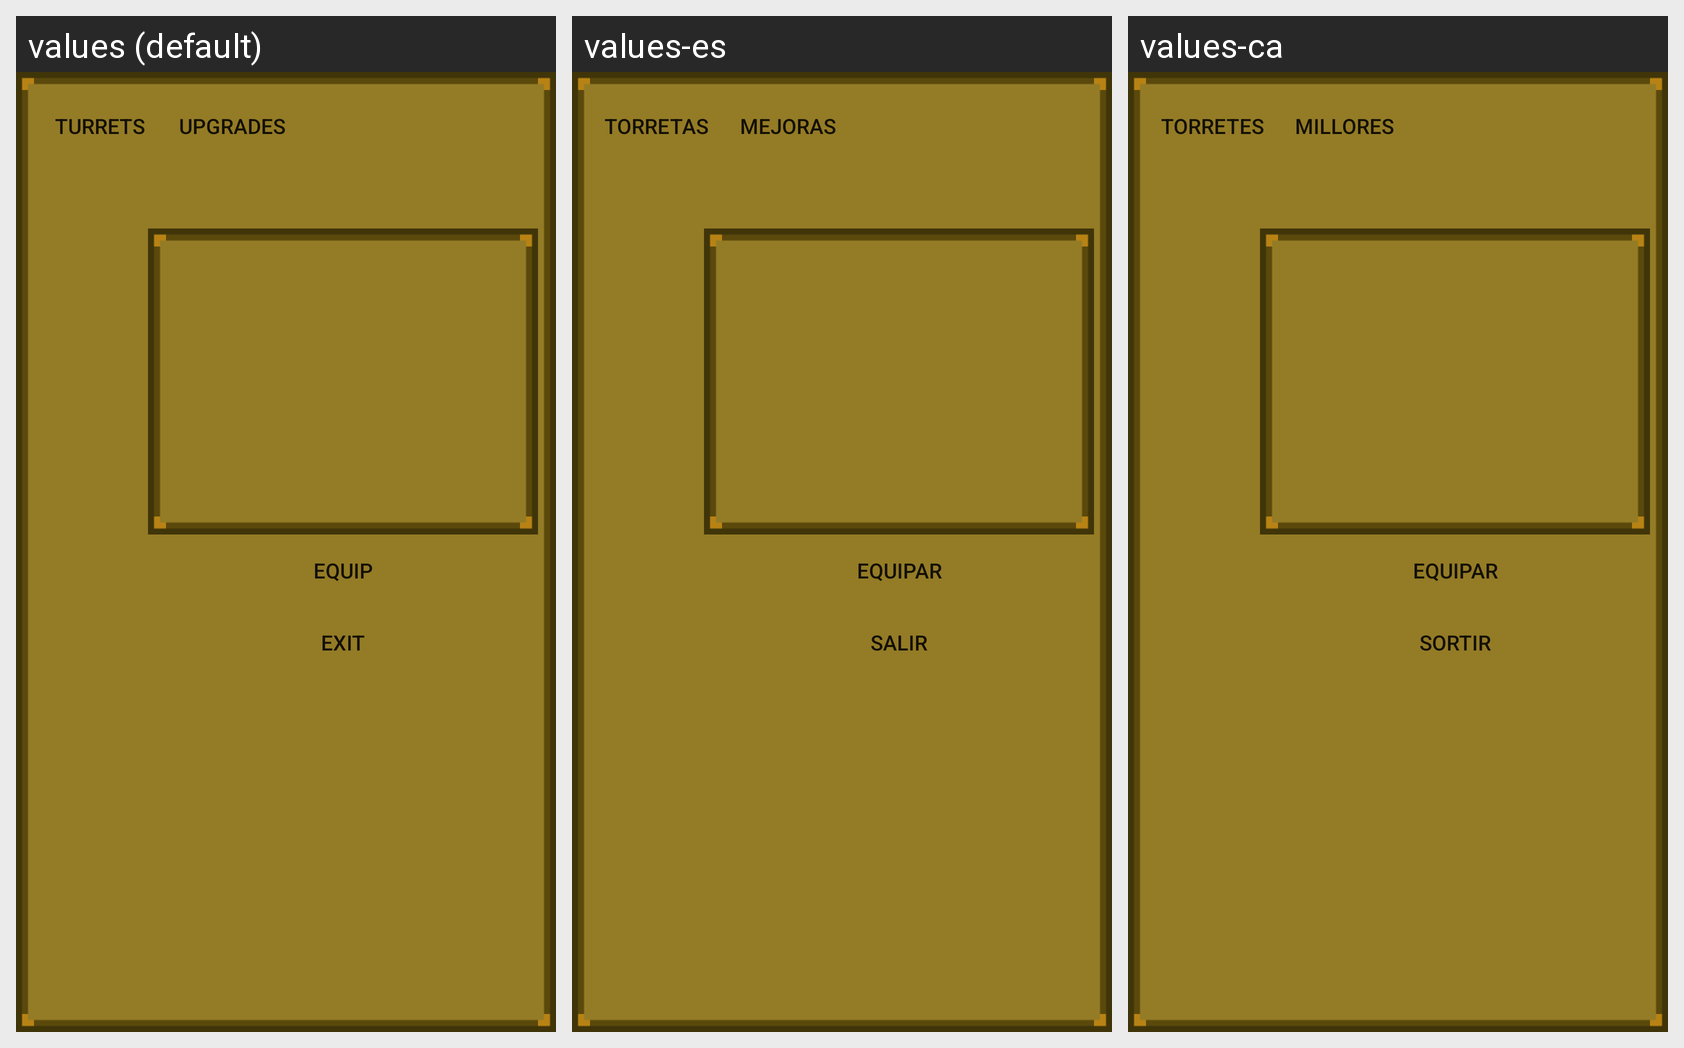

Here is an Android app screen in its default locale and in the app's own translations. Write out the translated-string differences for the strings that appear on this screen.
Android screen res/layout/fragment_inventory_mk2.xml rendered under 3 locales, left to right: values (default), values-es, values-ca. Device: Nexus 5 (rendered at 1080×1920; each locale shown at half size, 540×960, under a caption strip naming it); theme AppTheme.
Strings drawn on this screen, with the default value and each locale's value (text and hints the layout hard-codes, and strings that could not be matched under every locale, appear in the picture but are not listed):

turrets_selection
  values: Turrets
  values-es: Torretas
  values-ca: Torretes

upgrades_selection
  values: Upgrades
  values-es: Mejoras
  values-ca: Millores

equip_button
  values: Equip
  values-es: Equipar
  values-ca: Equipar

exit_button
  values: Exit
  values-es: Salir
  values-ca: Sortir
